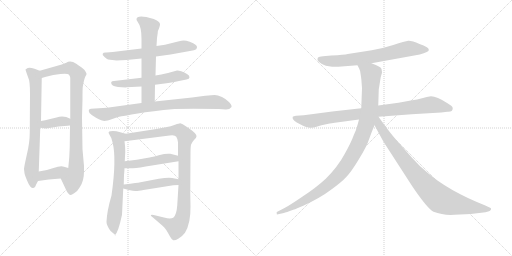
t = 0.00 s
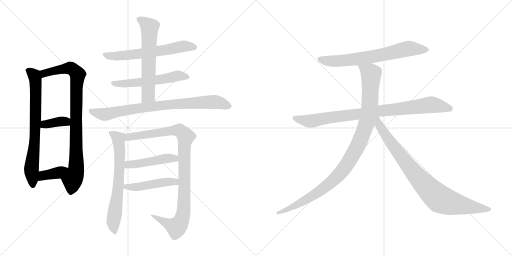
t = 2.60 s
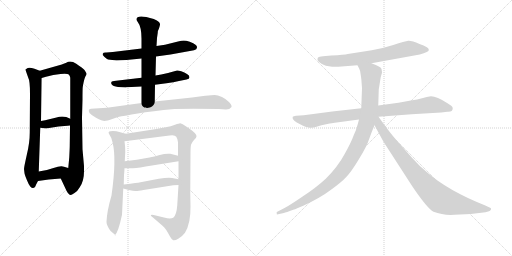
t = 5.19 s
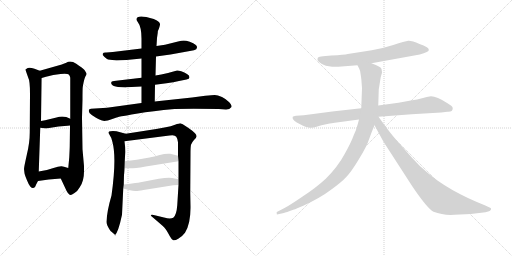
t = 7.78 s
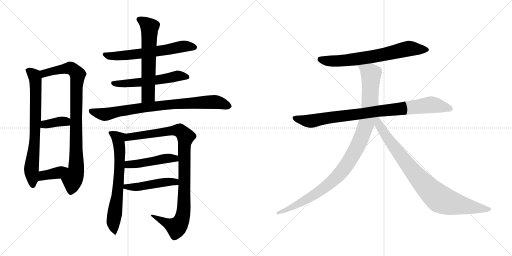
t = 10.38 s
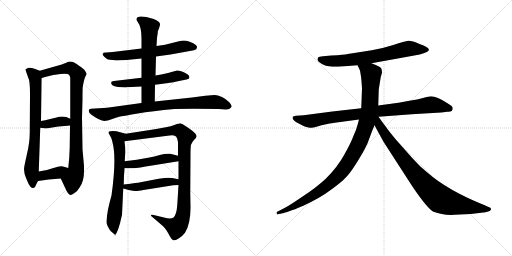
t = 12.97 s

The animated SVG that drew these frames (rendered in a browser with its animation timeline set to each time). Animation: 16 CSS @keyframes rules; one cycle of 12.97 s.

<svg version="1.1" viewBox="0 0 2048 1024" xmlns="http://www.w3.org/2000/svg">
  <g stroke="lightgray" stroke-dasharray="1,1" stroke-width="1" transform="scale(4, 4)">
    <line x1="0" y1="0" x2="256" y2="256"></line>
    <line x1="256" y1="0" x2="0" y2="256"></line>
    <line x1="128" y1="0" x2="128" y2="256"></line>
    <line x1="0" y1="128" x2="256" y2="128"></line>
    <line x1="256" y1="0" x2="512" y2="256"></line>
    <line x1="512" y1="0" x2="256" y2="256"></line>
    <line x1="384" y1="0" x2="384" y2="256"></line>
    <line x1="256" y1="128" x2="512" y2="128"></line>
  </g>
<g transform="scale(1, -1) translate(0, -850)">
   <style type="text/css">
    @keyframes keyframes0 {
      from {
       stroke: black;
       stroke-dashoffset: 733;
       stroke-width: 128;
       }
       70% {
       animation-timing-function: step-end;
       stroke: black;
       stroke-dashoffset: 0;
       stroke-width: 128;
       }
       to {
       stroke: black;
       stroke-width: 1024;
       }
       }
       #make-me-a-hanzi-animation-0 {
         animation: keyframes0 0.846517s both;
         animation-delay: 0.000000s;
         animation-timing-function: linear;
       }
    @keyframes keyframes1 {
      from {
       stroke: black;
       stroke-dashoffset: 890;
       stroke-width: 128;
       }
       74% {
       animation-timing-function: step-end;
       stroke: black;
       stroke-dashoffset: 0;
       stroke-width: 128;
       }
       to {
       stroke: black;
       stroke-width: 1024;
       }
       }
       #make-me-a-hanzi-animation-1 {
         animation: keyframes1 0.974284s both;
         animation-delay: 0.846517s;
         animation-timing-function: linear;
       }
    @keyframes keyframes2 {
      from {
       stroke: black;
       stroke-dashoffset: 370;
       stroke-width: 128;
       }
       55% {
       animation-timing-function: step-end;
       stroke: black;
       stroke-dashoffset: 0;
       stroke-width: 128;
       }
       to {
       stroke: black;
       stroke-width: 1024;
       }
       }
       #make-me-a-hanzi-animation-2 {
         animation: keyframes2 0.551107s both;
         animation-delay: 1.820801s;
         animation-timing-function: linear;
       }
    @keyframes keyframes3 {
      from {
       stroke: black;
       stroke-dashoffset: 375;
       stroke-width: 128;
       }
       55% {
       animation-timing-function: step-end;
       stroke: black;
       stroke-dashoffset: 0;
       stroke-width: 128;
       }
       to {
       stroke: black;
       stroke-width: 1024;
       }
       }
       #make-me-a-hanzi-animation-3 {
         animation: keyframes3 0.555176s both;
         animation-delay: 2.371908s;
         animation-timing-function: linear;
       }
    @keyframes keyframes4 {
      from {
       stroke: black;
       stroke-dashoffset: 617;
       stroke-width: 128;
       }
       67% {
       animation-timing-function: step-end;
       stroke: black;
       stroke-dashoffset: 0;
       stroke-width: 128;
       }
       to {
       stroke: black;
       stroke-width: 1024;
       }
       }
       #make-me-a-hanzi-animation-4 {
         animation: keyframes4 0.752116s both;
         animation-delay: 2.927084s;
         animation-timing-function: linear;
       }
    @keyframes keyframes5 {
      from {
       stroke: black;
       stroke-dashoffset: 554;
       stroke-width: 128;
       }
       64% {
       animation-timing-function: step-end;
       stroke: black;
       stroke-dashoffset: 0;
       stroke-width: 128;
       }
       to {
       stroke: black;
       stroke-width: 1024;
       }
       }
       #make-me-a-hanzi-animation-5 {
         animation: keyframes5 0.700846s both;
         animation-delay: 3.679200s;
         animation-timing-function: linear;
       }
    @keyframes keyframes6 {
      from {
       stroke: black;
       stroke-dashoffset: 611;
       stroke-width: 128;
       }
       67% {
       animation-timing-function: step-end;
       stroke: black;
       stroke-dashoffset: 0;
       stroke-width: 128;
       }
       to {
       stroke: black;
       stroke-width: 1024;
       }
       }
       #make-me-a-hanzi-animation-6 {
         animation: keyframes6 0.747233s both;
         animation-delay: 4.380046s;
         animation-timing-function: linear;
       }
    @keyframes keyframes7 {
      from {
       stroke: black;
       stroke-dashoffset: 816;
       stroke-width: 128;
       }
       73% {
       animation-timing-function: step-end;
       stroke: black;
       stroke-dashoffset: 0;
       stroke-width: 128;
       }
       to {
       stroke: black;
       stroke-width: 1024;
       }
       }
       #make-me-a-hanzi-animation-7 {
         animation: keyframes7 0.914062s both;
         animation-delay: 5.127279s;
         animation-timing-function: linear;
       }
    @keyframes keyframes8 {
      from {
       stroke: black;
       stroke-dashoffset: 672;
       stroke-width: 128;
       }
       69% {
       animation-timing-function: step-end;
       stroke: black;
       stroke-dashoffset: 0;
       stroke-width: 128;
       }
       to {
       stroke: black;
       stroke-width: 1024;
       }
       }
       #make-me-a-hanzi-animation-8 {
         animation: keyframes8 0.796875s both;
         animation-delay: 6.041341s;
         animation-timing-function: linear;
       }
    @keyframes keyframes9 {
      from {
       stroke: black;
       stroke-dashoffset: 980;
       stroke-width: 128;
       }
       76% {
       animation-timing-function: step-end;
       stroke: black;
       stroke-dashoffset: 0;
       stroke-width: 128;
       }
       to {
       stroke: black;
       stroke-width: 1024;
       }
       }
       #make-me-a-hanzi-animation-9 {
         animation: keyframes9 1.047526s both;
         animation-delay: 6.838216s;
         animation-timing-function: linear;
       }
    @keyframes keyframes10 {
      from {
       stroke: black;
       stroke-dashoffset: 464;
       stroke-width: 128;
       }
       60% {
       animation-timing-function: step-end;
       stroke: black;
       stroke-dashoffset: 0;
       stroke-width: 128;
       }
       to {
       stroke: black;
       stroke-width: 1024;
       }
       }
       #make-me-a-hanzi-animation-10 {
         animation: keyframes10 0.627604s both;
         animation-delay: 7.885742s;
         animation-timing-function: linear;
       }
    @keyframes keyframes11 {
      from {
       stroke: black;
       stroke-dashoffset: 471;
       stroke-width: 128;
       }
       61% {
       animation-timing-function: step-end;
       stroke: black;
       stroke-dashoffset: 0;
       stroke-width: 128;
       }
       to {
       stroke: black;
       stroke-width: 1024;
       }
       }
       #make-me-a-hanzi-animation-11 {
         animation: keyframes11 0.633301s both;
         animation-delay: 8.513346s;
         animation-timing-function: linear;
       }
    @keyframes keyframes12 {
      from {
       stroke: black;
       stroke-dashoffset: 688;
       stroke-width: 128;
       }
       69% {
       animation-timing-function: step-end;
       stroke: black;
       stroke-dashoffset: 0;
       stroke-width: 128;
       }
       to {
       stroke: black;
       stroke-width: 1024;
       }
       }
       #make-me-a-hanzi-animation-12 {
         animation: keyframes12 0.809896s both;
         animation-delay: 9.146647s;
         animation-timing-function: linear;
       }
    @keyframes keyframes13 {
      from {
       stroke: black;
       stroke-dashoffset: 883;
       stroke-width: 128;
       }
       74% {
       animation-timing-function: step-end;
       stroke: black;
       stroke-dashoffset: 0;
       stroke-width: 128;
       }
       to {
       stroke: black;
       stroke-width: 1024;
       }
       }
       #make-me-a-hanzi-animation-13 {
         animation: keyframes13 0.968587s both;
         animation-delay: 9.956543s;
         animation-timing-function: linear;
       }
    @keyframes keyframes14 {
      from {
       stroke: black;
       stroke-dashoffset: 1034;
       stroke-width: 128;
       }
       77% {
       animation-timing-function: step-end;
       stroke: black;
       stroke-dashoffset: 0;
       stroke-width: 128;
       }
       to {
       stroke: black;
       stroke-width: 1024;
       }
       }
       #make-me-a-hanzi-animation-14 {
         animation: keyframes14 1.091471s both;
         animation-delay: 10.925130s;
         animation-timing-function: linear;
       }
    @keyframes keyframes15 {
      from {
       stroke: black;
       stroke-dashoffset: 867;
       stroke-width: 128;
       }
       74% {
       animation-timing-function: step-end;
       stroke: black;
       stroke-dashoffset: 0;
       stroke-width: 128;
       }
       to {
       stroke: black;
       stroke-width: 1024;
       }
       }
       #make-me-a-hanzi-animation-15 {
         animation: keyframes15 0.955566s both;
         animation-delay: 12.016601s;
         animation-timing-function: linear;
       }
</style>
<path d="M 96.0 174.0 L 98.0 157.0 Q 99.0 150.0 107.0 131.0 Q 115.0 111.0 121.0 104.0 Q 128.0 97.0 132.0 98.0 Q 140.0 98.0 144.0 111.0 L 152.0 126.0 L 155.0 164.0 L 161.0 339.0 L 164.0 366.0 L 167.0 538.0 C 167.0 564.0 167.0 564.0 159.0 567.0 L 138.0 575.0 Q 119.0 582.0 111.0 578.0 Q 103.0 574.0 102.0 572.0 Q 102.0 570.0 107.0 556.0 L 113.0 539.0 Q 120.0 527.0 120.0 475.0 L 119.0 320.0 Q 119.0 278.0 107.0 230.0 Q 96.0 181.0 96.0 174.0 Z" fill="lightgray"></path> 
<path d="M 243.0 136.0 L 266.0 87.0 Q 274.0 71.0 283.0 70.0 Q 286.0 70.0 298.0 78.0 Q 310.0 85.0 319.0 101.0 Q 336.0 125.0 336.0 164.0 L 336.0 186.0 L 330.0 253.0 L 328.0 380.0 L 330.0 452.0 Q 330.0 497.0 331.0 502.0 L 333.0 514.0 Q 338.0 538.0 342.0 545.0 Q 346.0 551.0 346.0 554.0 Q 347.0 556.0 338.0 570.0 Q 329.0 579.0 305.0 595.0 Q 282.0 610.0 265.0 599.0 L 247.0 592.0 L 159.0 567.0 C 130.0 559.0 138.0 530.0 167.0 538.0 L 184.0 543.0 Q 213.0 551.0 242.0 554.0 Q 271.0 556.0 275.0 552.0 Q 280.0 547.0 281.0 539.0 L 281.0 375.0 L 280.0 348.0 L 279.0 272.0 Q 279.0 258.0 277.0 220.0 L 273.0 178.0 C 270.0 148.0 230.0 163.0 243.0 136.0 Z" fill="lightgray"></path> 
<path d="M 234.0 344.0 L 258.0 346.0 Q 272.0 348.0 280.0 348.0 C 310.0 349.0 308.0 363.0 281.0 375.0 L 265.0 382.0 Q 244.0 386.0 226.0 380.0 L 193.0 372.0 Q 183.0 369.0 164.0 366.0 C 134.0 361.0 131.0 343.0 161.0 339.0 L 184.0 336.0 L 234.0 344.0 Z" fill="lightgray"></path> 
<path d="M 152.0 126.0 L 195.0 132.0 L 243.0 136.0 C 273.0 138.0 302.0 170.0 273.0 178.0 L 256.0 183.0 Q 244.0 189.0 214.0 178.0 Q 184.0 167.0 155.0 164.0 C 125.0 161.0 122.0 122.0 152.0 126.0 Z" fill="lightgray"></path> 
<path d="M 624.0 624.0 L 682.0 632.0 L 776.0 649.0 Q 788.0 652.0 788.0 660.0 Q 789.0 667.0 782.0 671.0 Q 775.0 678.0 759.0 683.0 Q 744.0 688.0 735.0 688.0 Q 727.0 688.0 712.0 684.0 L 660.0 671.0 L 626.0 666.0 L 566.0 656.0 L 451.0 642.0 L 426.0 640.0 Q 413.0 641.0 411.0 635.0 Q 408.0 631.0 417.0 623.0 Q 426.0 614.0 432.0 612.0 L 466.0 608.0 L 506.0 610.0 L 566.0 616.0 L 624.0 624.0 Z" fill="lightgray"></path> 
<path d="M 472.0 502.0 L 503.0 500.0 L 506.0 501.0 L 566.0 504.0 L 620.0 511.0 L 666.0 517.0 Q 695.0 520.0 716.0 526.0 L 746.0 532.0 Q 758.0 534.0 758.0 541.0 Q 758.0 548.0 748.0 554.0 Q 738.0 560.0 725.0 565.0 Q 712.0 569.0 708.0 568.0 L 672.0 558.0 Q 643.0 551.0 622.0 548.0 L 566.0 539.0 L 456.0 526.0 Q 439.0 525.0 447.0 512.0 Q 451.0 505.0 472.0 502.0 Z" fill="lightgray"></path> 
<path d="M 566.0 504.0 L 566.0 438.0 C 566.0 408.0 619.0 414.0 619.0 444.0 L 620.0 511.0 L 622.0 548.0 L 624.0 624.0 L 626.0 666.0 L 628.0 698.0 L 631.0 719.0 Q 631.0 728.0 636.0 736.0 Q 641.0 751.0 640.0 754.0 Q 639.0 765.0 615.0 774.0 L 585.0 782.0 Q 546.0 789.0 546.0 773.0 Q 545.0 770.0 551.0 762.0 Q 566.0 743.0 566.0 695.0 L 566.0 656.0 L 566.0 616.0 L 566.0 539.0 L 566.0 504.0 Z" fill="lightgray"></path> 
<path d="M 566.0 438.0 L 428.0 419.0 L 364.0 415.0 L 358.0 413.0 Q 355.0 412.0 355.0 406.0 Q 355.0 399.0 367.0 390.0 L 384.0 379.0 Q 409.0 366.0 418.0 366.0 Q 427.0 366.0 452.0 375.0 Q 477.0 384.0 486.0 385.0 Q 496.0 386.0 551.0 396.0 Q 607.0 406.0 698.0 414.0 Q 763.0 417.0 875.0 414.0 L 904.0 412.0 Q 919.0 412.0 926.0 422.0 Q 928.0 429.0 917.0 441.0 Q 906.0 453.0 888.0 462.0 Q 870.0 470.0 859.0 470.0 Q 849.0 470.0 821.0 467.0 L 768.0 460.0 L 619.0 444.0 L 566.0 438.0 Z" fill="lightgray"></path> 
<path d="M 446.0 68.0 Q 428.0 7.0 426.0 -37.0 Q 425.0 -48.0 440.0 -71.0 Q 440.0 -72.0 453.0 -83.0 Q 467.0 -95.0 459.0 -92.0 Q 473.0 -80.0 488.0 -9.0 L 493.0 96.0 L 495.0 112.0 L 496.0 151.0 Q 497.0 156.0 498.0 177.0 L 499.0 205.0 L 501.0 242.0 Q 501.0 264.0 498.0 285.0 C 494.0 315.0 512.0 313.0 503.0 315.0 L 466.0 325.0 Q 450.0 328.0 442.0 325.0 Q 429.0 325.0 438.0 311.0 Q 448.0 297.0 450.0 281.0 Q 467.0 217.0 446.0 68.0 Z" fill="lightgray"></path> 
<path d="M 714.0 110.0 L 709.0 29.0 Q 706.0 -11.0 693.0 -21.0 Q 681.0 -27.0 656.0 -20.0 L 623.0 -12.0 Q 608.0 -8.0 604.0 -10.0 Q 601.0 -13.0 613.0 -21.0 L 650.0 -53.0 Q 657.0 -58.0 665.0 -70.0 Q 673.0 -83.0 680.0 -96.0 Q 687.0 -109.0 693.0 -111.0 Q 700.0 -113.0 713.0 -105.0 Q 727.0 -98.0 740.0 -81.0 Q 763.0 -43.0 762.0 24.0 L 761.0 78.0 L 762.0 236.0 Q 762.0 262.0 764.0 271.0 Q 767.0 280.0 776.0 290.0 Q 786.0 299.0 786.0 304.0 Q 787.0 309.0 780.0 317.0 Q 773.0 325.0 754.0 338.0 L 731.0 353.0 L 721.0 357.0 Q 717.0 357.0 700.0 351.0 Q 684.0 344.0 663.0 341.0 L 625.0 334.0 L 503.0 315.0 C 473.0 310.0 468.0 281.0 498.0 285.0 L 678.0 308.0 Q 699.0 312.0 705.0 303.0 Q 711.0 294.0 712.0 281.0 L 712.0 227.0 L 714.0 205.0 L 714.0 133.0 L 714.0 110.0 Z" fill="lightgray"></path> 
<path d="M 498.0 177.0 L 532.0 177.0 Q 553.0 178.0 608.0 188.0 L 714.0 205.0 C 744.0 210.0 741.0 220.0 712.0 227.0 L 681.0 235.0 Q 663.0 237.0 639.0 230.0 Q 616.0 223.0 598.0 220.0 L 547.0 211.0 L 499.0 205.0 C 469.0 201.0 468.0 177.0 498.0 177.0 Z" fill="lightgray"></path> 
<path d="M 493.0 96.0 L 515.0 90.0 Q 534.0 86.0 541.0 86.0 Q 548.0 85.0 574.0 90.0 L 693.0 109.0 L 714.0 110.0 C 744.0 111.0 743.0 127.0 714.0 133.0 L 689.0 138.0 Q 673.0 141.0 635.0 135.0 L 557.0 120.0 Q 555.0 120.0 495.0 112.0 C 465.0 108.0 464.0 104.0 493.0 96.0 Z" fill="lightgray"></path> 
<path d="M 1486.0 597.0 L 1679.0 632.0 Q 1697.0 637.0 1707.0 642.0 Q 1717.0 646.0 1715.0 652.0 Q 1715.0 662.0 1678.0 674.0 Q 1647.0 688.0 1633.0 687.0 Q 1620.0 685.0 1573.0 670.0 Q 1526.0 655.0 1487.0 649.0 L 1391.0 634.0 Q 1378.0 631.0 1325.0 628.0 L 1292.0 625.0 Q 1275.0 623.0 1272.0 620.0 Q 1270.0 617.0 1270.0 610.0 Q 1272.0 604.0 1286.0 595.0 Q 1300.0 586.0 1329.0 583.0 L 1353.0 583.0 L 1430.0 589.0 L 1486.0 597.0 Z" fill="lightgray"></path> 
<path d="M 1811.0 417.0 Q 1811.0 423.0 1805.0 427.0 L 1790.0 437.0 Q 1747.0 465.0 1724.0 465.0 Q 1716.0 465.0 1692.0 458.0 Q 1669.0 451.0 1643.0 448.0 L 1594.0 439.0 L 1513.0 428.0 L 1445.0 417.0 L 1329.0 404.0 L 1215.0 389.0 L 1184.0 387.0 Q 1174.0 385.0 1171.0 383.0 Q 1167.0 372.0 1187.0 360.0 L 1212.0 347.0 Q 1220.0 342.0 1234.0 340.0 Q 1249.0 337.0 1263.0 342.0 Q 1277.0 347.0 1286.0 349.0 L 1314.0 355.0 Q 1320.0 357.0 1354.0 361.0 L 1436.0 372.0 L 1514.0 383.0 L 1647.0 393.0 L 1765.0 400.0 L 1789.0 403.0 Q 1811.0 401.0 1811.0 417.0 Z" fill="lightgray"></path> 
<path d="M 1513.0 428.0 L 1515.0 492.0 L 1523.0 542.0 L 1528.0 559.0 Q 1528.0 565.0 1526.0 574.0 Q 1525.0 583.0 1486.0 597.0 C 1458.0 608.0 1417.0 616.0 1430.0 589.0 L 1437.0 575.0 Q 1441.0 569.0 1443.0 550.0 Q 1446.0 530.0 1446.0 524.0 L 1448.0 497.0 L 1445.0 417.0 L 1436.0 372.0 L 1432.0 357.0 Q 1426.0 332.0 1414.0 307.0 Q 1405.0 281.0 1378.0 233.0 Q 1352.0 184.0 1303.0 135.0 Q 1263.0 98.0 1209.0 63.0 Q 1156.0 27.0 1140.0 19.0 L 1109.0 3.0 Q 1105.0 2.0 1107.0 -4.0 Q 1106.0 -9.0 1112.0 -7.0 L 1131.0 -3.0 Q 1137.0 -2.0 1159.0 6.0 L 1173.0 11.0 Q 1180.0 13.0 1189.0 17.0 L 1213.0 27.0 Q 1282.0 59.0 1324.0 91.0 Q 1367.0 122.0 1386.0 143.0 Q 1406.0 164.0 1436.0 214.0 Q 1467.0 264.0 1477.0 295.0 Q 1488.0 326.0 1498.0 349.0 L 1513.0 428.0 Z" fill="lightgray"></path> 
<path d="M 1498.0 349.0 L 1534.0 283.0 L 1649.0 105.0 Q 1710.0 15.0 1734.0 3.0 Q 1772.0 -12.0 1818.0 -9.0 L 1883.0 -6.0 L 1942.0 1.0 L 1956.0 5.0 Q 1960.0 6.0 1964.0 12.0 Q 1967.0 18.0 1952.0 23.0 L 1939.0 29.0 Q 1791.0 88.0 1708.0 161.0 Q 1678.0 185.0 1648.0 219.0 L 1585.0 290.0 Q 1554.0 327.0 1542.0 345.0 Q 1534.0 355.0 1514.0 383.0 C 1496.0 407.0 1476.0 390.0 1498.0 349.0 Z" fill="lightgray"></path> 
      <clipPath id="make-me-a-hanzi-clip-0">
      <path d="M 96.0 174.0 L 98.0 157.0 Q 99.0 150.0 107.0 131.0 Q 115.0 111.0 121.0 104.0 Q 128.0 97.0 132.0 98.0 Q 140.0 98.0 144.0 111.0 L 152.0 126.0 L 155.0 164.0 L 161.0 339.0 L 164.0 366.0 L 167.0 538.0 C 167.0 564.0 167.0 564.0 159.0 567.0 L 138.0 575.0 Q 119.0 582.0 111.0 578.0 Q 103.0 574.0 102.0 572.0 Q 102.0 570.0 107.0 556.0 L 113.0 539.0 Q 120.0 527.0 120.0 475.0 L 119.0 320.0 Q 119.0 278.0 107.0 230.0 Q 96.0 181.0 96.0 174.0 Z" fill="lightgray"></path>
      </clipPath>
      <path clip-path="url(#make-me-a-hanzi-clip-0)" d="M 109.0 571.0 L 135.0 551.0 L 143.0 515.0 L 141.0 332.0 L 126.0 181.0 L 131.0 109.0 " fill="none" id="make-me-a-hanzi-animation-0" stroke-dasharray="605 1210" stroke-linecap="round"></path>

      <clipPath id="make-me-a-hanzi-clip-1">
      <path d="M 243.0 136.0 L 266.0 87.0 Q 274.0 71.0 283.0 70.0 Q 286.0 70.0 298.0 78.0 Q 310.0 85.0 319.0 101.0 Q 336.0 125.0 336.0 164.0 L 336.0 186.0 L 330.0 253.0 L 328.0 380.0 L 330.0 452.0 Q 330.0 497.0 331.0 502.0 L 333.0 514.0 Q 338.0 538.0 342.0 545.0 Q 346.0 551.0 346.0 554.0 Q 347.0 556.0 338.0 570.0 Q 329.0 579.0 305.0 595.0 Q 282.0 610.0 265.0 599.0 L 247.0 592.0 L 159.0 567.0 C 130.0 559.0 138.0 530.0 167.0 538.0 L 184.0 543.0 Q 213.0 551.0 242.0 554.0 Q 271.0 556.0 275.0 552.0 Q 280.0 547.0 281.0 539.0 L 281.0 375.0 L 280.0 348.0 L 279.0 272.0 Q 279.0 258.0 277.0 220.0 L 273.0 178.0 C 270.0 148.0 230.0 163.0 243.0 136.0 Z" fill="lightgray"></path>
      </clipPath>
      <path clip-path="url(#make-me-a-hanzi-clip-1)" d="M 169.0 546.0 L 178.0 557.0 L 269.0 577.0 L 287.0 576.0 L 310.0 552.0 L 305.0 502.0 L 305.0 181.0 L 282.0 79.0 " fill="none" id="make-me-a-hanzi-animation-1" stroke-dasharray="762 1524" stroke-linecap="round"></path>

      <clipPath id="make-me-a-hanzi-clip-2">
      <path d="M 234.0 344.0 L 258.0 346.0 Q 272.0 348.0 280.0 348.0 C 310.0 349.0 308.0 363.0 281.0 375.0 L 265.0 382.0 Q 244.0 386.0 226.0 380.0 L 193.0 372.0 Q 183.0 369.0 164.0 366.0 C 134.0 361.0 131.0 343.0 161.0 339.0 L 184.0 336.0 L 234.0 344.0 Z" fill="lightgray"></path>
      </clipPath>
      <path clip-path="url(#make-me-a-hanzi-clip-2)" d="M 168.0 345.0 L 179.0 353.0 L 246.0 365.0 L 262.0 364.0 L 275.0 355.0 " fill="none" id="make-me-a-hanzi-animation-2" stroke-dasharray="242 484" stroke-linecap="round"></path>

      <clipPath id="make-me-a-hanzi-clip-3">
      <path d="M 152.0 126.0 L 195.0 132.0 L 243.0 136.0 C 273.0 138.0 302.0 170.0 273.0 178.0 L 256.0 183.0 Q 244.0 189.0 214.0 178.0 Q 184.0 167.0 155.0 164.0 C 125.0 161.0 122.0 122.0 152.0 126.0 Z" fill="lightgray"></path>
      </clipPath>
      <path clip-path="url(#make-me-a-hanzi-clip-3)" d="M 158.0 132.0 L 173.0 147.0 L 223.0 157.0 L 267.0 174.0 " fill="none" id="make-me-a-hanzi-animation-3" stroke-dasharray="247 494" stroke-linecap="round"></path>

      <clipPath id="make-me-a-hanzi-clip-4">
      <path d="M 624.0 624.0 L 682.0 632.0 L 776.0 649.0 Q 788.0 652.0 788.0 660.0 Q 789.0 667.0 782.0 671.0 Q 775.0 678.0 759.0 683.0 Q 744.0 688.0 735.0 688.0 Q 727.0 688.0 712.0 684.0 L 660.0 671.0 L 626.0 666.0 L 566.0 656.0 L 451.0 642.0 L 426.0 640.0 Q 413.0 641.0 411.0 635.0 Q 408.0 631.0 417.0 623.0 Q 426.0 614.0 432.0 612.0 L 466.0 608.0 L 506.0 610.0 L 566.0 616.0 L 624.0 624.0 Z" fill="lightgray"></path>
      </clipPath>
      <path clip-path="url(#make-me-a-hanzi-clip-4)" d="M 420.0 632.0 L 451.0 625.0 L 512.0 629.0 L 738.0 665.0 L 777.0 661.0 " fill="none" id="make-me-a-hanzi-animation-4" stroke-dasharray="489 978" stroke-linecap="round"></path>

      <clipPath id="make-me-a-hanzi-clip-5">
      <path d="M 472.0 502.0 L 503.0 500.0 L 506.0 501.0 L 566.0 504.0 L 620.0 511.0 L 666.0 517.0 Q 695.0 520.0 716.0 526.0 L 746.0 532.0 Q 758.0 534.0 758.0 541.0 Q 758.0 548.0 748.0 554.0 Q 738.0 560.0 725.0 565.0 Q 712.0 569.0 708.0 568.0 L 672.0 558.0 Q 643.0 551.0 622.0 548.0 L 566.0 539.0 L 456.0 526.0 Q 439.0 525.0 447.0 512.0 Q 451.0 505.0 472.0 502.0 Z" fill="lightgray"></path>
      </clipPath>
      <path clip-path="url(#make-me-a-hanzi-clip-5)" d="M 453.0 518.0 L 558.0 520.0 L 710.0 547.0 L 748.0 541.0 " fill="none" id="make-me-a-hanzi-animation-5" stroke-dasharray="426 852" stroke-linecap="round"></path>

      <clipPath id="make-me-a-hanzi-clip-6">
      <path d="M 566.0 504.0 L 566.0 438.0 C 566.0 408.0 619.0 414.0 619.0 444.0 L 620.0 511.0 L 622.0 548.0 L 624.0 624.0 L 626.0 666.0 L 628.0 698.0 L 631.0 719.0 Q 631.0 728.0 636.0 736.0 Q 641.0 751.0 640.0 754.0 Q 639.0 765.0 615.0 774.0 L 585.0 782.0 Q 546.0 789.0 546.0 773.0 Q 545.0 770.0 551.0 762.0 Q 566.0 743.0 566.0 695.0 L 566.0 656.0 L 566.0 616.0 L 566.0 539.0 L 566.0 504.0 Z" fill="lightgray"></path>
      </clipPath>
      <path clip-path="url(#make-me-a-hanzi-clip-6)" d="M 558.0 772.0 L 598.0 741.0 L 593.0 468.0 L 572.0 445.0 " fill="none" id="make-me-a-hanzi-animation-6" stroke-dasharray="483 966" stroke-linecap="round"></path>

      <clipPath id="make-me-a-hanzi-clip-7">
      <path d="M 566.0 438.0 L 428.0 419.0 L 364.0 415.0 L 358.0 413.0 Q 355.0 412.0 355.0 406.0 Q 355.0 399.0 367.0 390.0 L 384.0 379.0 Q 409.0 366.0 418.0 366.0 Q 427.0 366.0 452.0 375.0 Q 477.0 384.0 486.0 385.0 Q 496.0 386.0 551.0 396.0 Q 607.0 406.0 698.0 414.0 Q 763.0 417.0 875.0 414.0 L 904.0 412.0 Q 919.0 412.0 926.0 422.0 Q 928.0 429.0 917.0 441.0 Q 906.0 453.0 888.0 462.0 Q 870.0 470.0 859.0 470.0 Q 849.0 470.0 821.0 467.0 L 768.0 460.0 L 619.0 444.0 L 566.0 438.0 Z" fill="lightgray"></path>
      </clipPath>
      <path clip-path="url(#make-me-a-hanzi-clip-7)" d="M 364.0 407.0 L 419.0 392.0 L 628.0 427.0 L 846.0 442.0 L 871.0 441.0 L 916.0 425.0 " fill="none" id="make-me-a-hanzi-animation-7" stroke-dasharray="688 1376" stroke-linecap="round"></path>

      <clipPath id="make-me-a-hanzi-clip-8">
      <path d="M 446.0 68.0 Q 428.0 7.0 426.0 -37.0 Q 425.0 -48.0 440.0 -71.0 Q 440.0 -72.0 453.0 -83.0 Q 467.0 -95.0 459.0 -92.0 Q 473.0 -80.0 488.0 -9.0 L 493.0 96.0 L 495.0 112.0 L 496.0 151.0 Q 497.0 156.0 498.0 177.0 L 499.0 205.0 L 501.0 242.0 Q 501.0 264.0 498.0 285.0 C 494.0 315.0 512.0 313.0 503.0 315.0 L 466.0 325.0 Q 450.0 328.0 442.0 325.0 Q 429.0 325.0 438.0 311.0 Q 448.0 297.0 450.0 281.0 Q 467.0 217.0 446.0 68.0 Z" fill="lightgray"></path>
      </clipPath>
      <path clip-path="url(#make-me-a-hanzi-clip-8)" d="M 449.0 316.0 L 474.0 296.0 L 479.0 237.0 L 475.0 132.0 L 453.0 -42.0 L 458.0 -86.0 " fill="none" id="make-me-a-hanzi-animation-8" stroke-dasharray="544 1088" stroke-linecap="round"></path>

      <clipPath id="make-me-a-hanzi-clip-9">
      <path d="M 714.0 110.0 L 709.0 29.0 Q 706.0 -11.0 693.0 -21.0 Q 681.0 -27.0 656.0 -20.0 L 623.0 -12.0 Q 608.0 -8.0 604.0 -10.0 Q 601.0 -13.0 613.0 -21.0 L 650.0 -53.0 Q 657.0 -58.0 665.0 -70.0 Q 673.0 -83.0 680.0 -96.0 Q 687.0 -109.0 693.0 -111.0 Q 700.0 -113.0 713.0 -105.0 Q 727.0 -98.0 740.0 -81.0 Q 763.0 -43.0 762.0 24.0 L 761.0 78.0 L 762.0 236.0 Q 762.0 262.0 764.0 271.0 Q 767.0 280.0 776.0 290.0 Q 786.0 299.0 786.0 304.0 Q 787.0 309.0 780.0 317.0 Q 773.0 325.0 754.0 338.0 L 731.0 353.0 L 721.0 357.0 Q 717.0 357.0 700.0 351.0 Q 684.0 344.0 663.0 341.0 L 625.0 334.0 L 503.0 315.0 C 473.0 310.0 468.0 281.0 498.0 285.0 L 678.0 308.0 Q 699.0 312.0 705.0 303.0 Q 711.0 294.0 712.0 281.0 L 712.0 227.0 L 714.0 205.0 L 714.0 133.0 L 714.0 110.0 Z" fill="lightgray"></path>
      </clipPath>
      <path clip-path="url(#make-me-a-hanzi-clip-9)" d="M 505.0 292.0 L 528.0 305.0 L 702.0 329.0 L 722.0 326.0 L 743.0 304.0 L 737.0 259.0 L 736.0 30.0 L 727.0 -29.0 L 706.0 -59.0 L 616.0 -14.0 " fill="none" id="make-me-a-hanzi-animation-9" stroke-dasharray="852 1704" stroke-linecap="round"></path>

      <clipPath id="make-me-a-hanzi-clip-10">
      <path d="M 498.0 177.0 L 532.0 177.0 Q 553.0 178.0 608.0 188.0 L 714.0 205.0 C 744.0 210.0 741.0 220.0 712.0 227.0 L 681.0 235.0 Q 663.0 237.0 639.0 230.0 Q 616.0 223.0 598.0 220.0 L 547.0 211.0 L 499.0 205.0 C 469.0 201.0 468.0 177.0 498.0 177.0 Z" fill="lightgray"></path>
      </clipPath>
      <path clip-path="url(#make-me-a-hanzi-clip-10)" d="M 504.0 184.0 L 514.0 192.0 L 576.0 198.0 L 651.0 215.0 L 693.0 217.0 L 705.0 210.0 " fill="none" id="make-me-a-hanzi-animation-10" stroke-dasharray="336 672" stroke-linecap="round"></path>

      <clipPath id="make-me-a-hanzi-clip-11">
      <path d="M 493.0 96.0 L 515.0 90.0 Q 534.0 86.0 541.0 86.0 Q 548.0 85.0 574.0 90.0 L 693.0 109.0 L 714.0 110.0 C 744.0 111.0 743.0 127.0 714.0 133.0 L 689.0 138.0 Q 673.0 141.0 635.0 135.0 L 557.0 120.0 Q 555.0 120.0 495.0 112.0 C 465.0 108.0 464.0 104.0 493.0 96.0 Z" fill="lightgray"></path>
      </clipPath>
      <path clip-path="url(#make-me-a-hanzi-clip-11)" d="M 500.0 99.0 L 508.0 106.0 L 525.0 101.0 L 564.0 104.0 L 661.0 122.0 L 693.0 124.0 L 708.0 116.0 " fill="none" id="make-me-a-hanzi-animation-11" stroke-dasharray="343 686" stroke-linecap="round"></path>

      <clipPath id="make-me-a-hanzi-clip-12">
      <path d="M 1486.0 597.0 L 1679.0 632.0 Q 1697.0 637.0 1707.0 642.0 Q 1717.0 646.0 1715.0 652.0 Q 1715.0 662.0 1678.0 674.0 Q 1647.0 688.0 1633.0 687.0 Q 1620.0 685.0 1573.0 670.0 Q 1526.0 655.0 1487.0 649.0 L 1391.0 634.0 Q 1378.0 631.0 1325.0 628.0 L 1292.0 625.0 Q 1275.0 623.0 1272.0 620.0 Q 1270.0 617.0 1270.0 610.0 Q 1272.0 604.0 1286.0 595.0 Q 1300.0 586.0 1329.0 583.0 L 1353.0 583.0 L 1430.0 589.0 L 1486.0 597.0 Z" fill="lightgray"></path>
      </clipPath>
      <path clip-path="url(#make-me-a-hanzi-clip-12)" d="M 1279.0 613.0 L 1309.0 606.0 L 1359.0 606.0 L 1519.0 628.0 L 1626.0 654.0 L 1706.0 651.0 " fill="none" id="make-me-a-hanzi-animation-12" stroke-dasharray="560 1120" stroke-linecap="round"></path>

      <clipPath id="make-me-a-hanzi-clip-13">
      <path d="M 1811.0 417.0 Q 1811.0 423.0 1805.0 427.0 L 1790.0 437.0 Q 1747.0 465.0 1724.0 465.0 Q 1716.0 465.0 1692.0 458.0 Q 1669.0 451.0 1643.0 448.0 L 1594.0 439.0 L 1513.0 428.0 L 1445.0 417.0 L 1329.0 404.0 L 1215.0 389.0 L 1184.0 387.0 Q 1174.0 385.0 1171.0 383.0 Q 1167.0 372.0 1187.0 360.0 L 1212.0 347.0 Q 1220.0 342.0 1234.0 340.0 Q 1249.0 337.0 1263.0 342.0 Q 1277.0 347.0 1286.0 349.0 L 1314.0 355.0 Q 1320.0 357.0 1354.0 361.0 L 1436.0 372.0 L 1514.0 383.0 L 1647.0 393.0 L 1765.0 400.0 L 1789.0 403.0 Q 1811.0 401.0 1811.0 417.0 Z" fill="lightgray"></path>
      </clipPath>
      <path clip-path="url(#make-me-a-hanzi-clip-13)" d="M 1179.0 379.0 L 1215.0 368.0 L 1250.0 366.0 L 1311.0 379.0 L 1719.0 431.0 L 1798.0 416.0 " fill="none" id="make-me-a-hanzi-animation-13" stroke-dasharray="755 1510" stroke-linecap="round"></path>

      <clipPath id="make-me-a-hanzi-clip-14">
      <path d="M 1513.0 428.0 L 1515.0 492.0 L 1523.0 542.0 L 1528.0 559.0 Q 1528.0 565.0 1526.0 574.0 Q 1525.0 583.0 1486.0 597.0 C 1458.0 608.0 1417.0 616.0 1430.0 589.0 L 1437.0 575.0 Q 1441.0 569.0 1443.0 550.0 Q 1446.0 530.0 1446.0 524.0 L 1448.0 497.0 L 1445.0 417.0 L 1436.0 372.0 L 1432.0 357.0 Q 1426.0 332.0 1414.0 307.0 Q 1405.0 281.0 1378.0 233.0 Q 1352.0 184.0 1303.0 135.0 Q 1263.0 98.0 1209.0 63.0 Q 1156.0 27.0 1140.0 19.0 L 1109.0 3.0 Q 1105.0 2.0 1107.0 -4.0 Q 1106.0 -9.0 1112.0 -7.0 L 1131.0 -3.0 Q 1137.0 -2.0 1159.0 6.0 L 1173.0 11.0 Q 1180.0 13.0 1189.0 17.0 L 1213.0 27.0 Q 1282.0 59.0 1324.0 91.0 Q 1367.0 122.0 1386.0 143.0 Q 1406.0 164.0 1436.0 214.0 Q 1467.0 264.0 1477.0 295.0 Q 1488.0 326.0 1498.0 349.0 L 1513.0 428.0 Z" fill="lightgray"></path>
      </clipPath>
      <path clip-path="url(#make-me-a-hanzi-clip-14)" d="M 1438.0 584.0 L 1484.0 555.0 L 1479.0 428.0 L 1461.0 342.0 L 1416.0 237.0 L 1356.0 152.0 L 1287.0 91.0 L 1190.0 32.0 L 1112.0 -2.0 " fill="none" id="make-me-a-hanzi-animation-14" stroke-dasharray="906 1812" stroke-linecap="round"></path>

      <clipPath id="make-me-a-hanzi-clip-15">
      <path d="M 1498.0 349.0 L 1534.0 283.0 L 1649.0 105.0 Q 1710.0 15.0 1734.0 3.0 Q 1772.0 -12.0 1818.0 -9.0 L 1883.0 -6.0 L 1942.0 1.0 L 1956.0 5.0 Q 1960.0 6.0 1964.0 12.0 Q 1967.0 18.0 1952.0 23.0 L 1939.0 29.0 Q 1791.0 88.0 1708.0 161.0 Q 1678.0 185.0 1648.0 219.0 L 1585.0 290.0 Q 1554.0 327.0 1542.0 345.0 Q 1534.0 355.0 1514.0 383.0 C 1496.0 407.0 1476.0 390.0 1498.0 349.0 Z" fill="lightgray"></path>
      </clipPath>
      <path clip-path="url(#make-me-a-hanzi-clip-15)" d="M 1510.0 375.0 L 1517.0 350.0 L 1556.0 288.0 L 1639.0 180.0 L 1690.0 119.0 L 1760.0 54.0 L 1836.0 31.0 L 1956.0 13.0 " fill="none" id="make-me-a-hanzi-animation-15" stroke-dasharray="739 1478" stroke-linecap="round"></path>

</g>
</svg>
